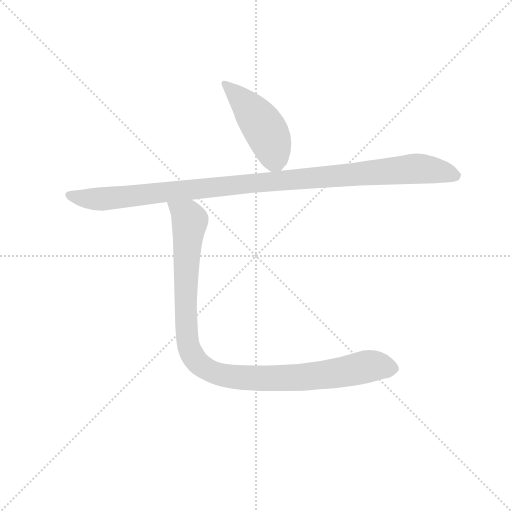
t = 0.00 s
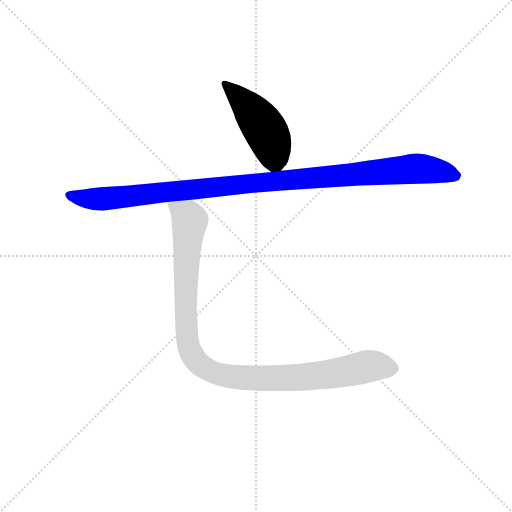
t = 1.78 s
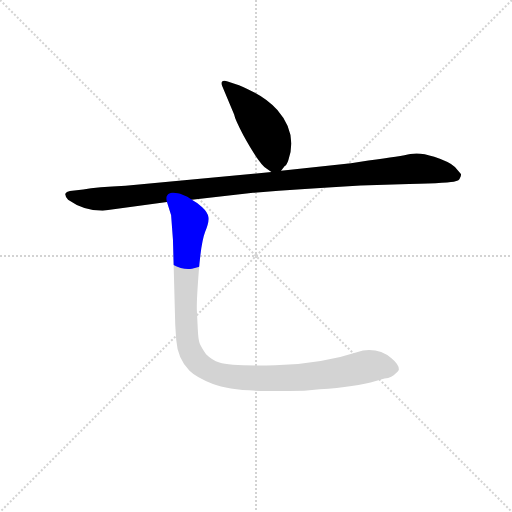
t = 1.95 s
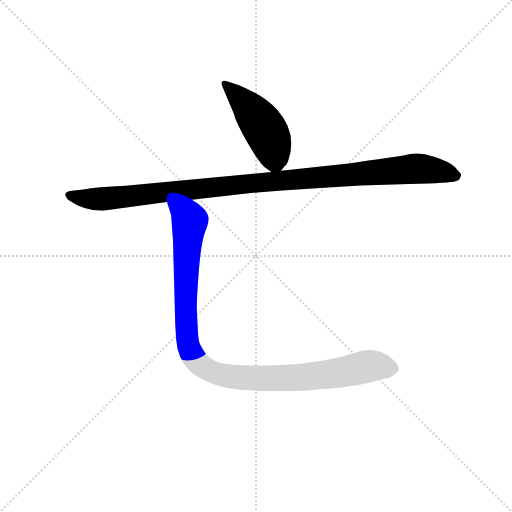
t = 2.12 s
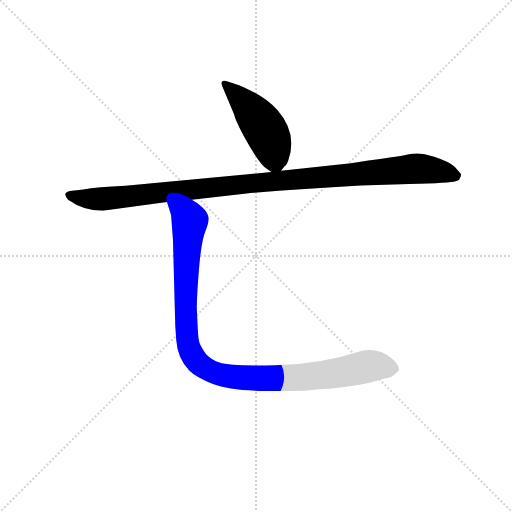
t = 2.30 s
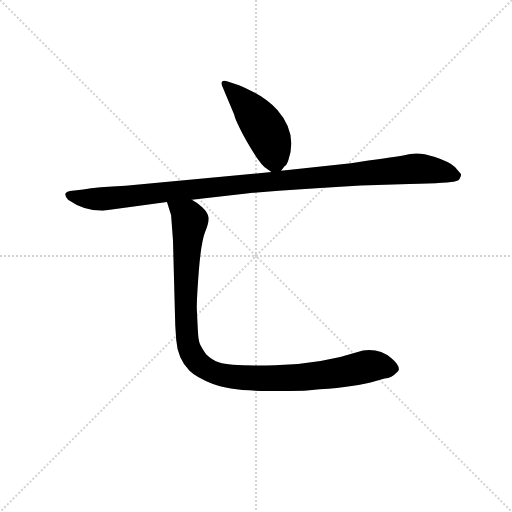
t = 2.93 s

The animated SVG that drew these frames (rendered in a browser with its animation timeline set to each time). Animation: 3 CSS @keyframes rules; one cycle of 2.93 s.

<svg version="1.1" viewBox="0 0 1024 1024" xmlns="http://www.w3.org/2000/svg">
  <g stroke="lightgray" stroke-dasharray="1,1" stroke-width="1" transform="scale(4, 4)">
    <line x1="0" y1="0" x2="256" y2="256"></line>
    <line x1="256" y1="0" x2="0" y2="256"></line>
    <line x1="128" y1="0" x2="128" y2="256"></line>
    <line x1="0" y1="128" x2="256" y2="128"></line>
  </g>
<g transform="scale(0.92, -0.92) translate(60, -900)">
   <style type="text/css">
    @keyframes keyframes0 {
      from {
       stroke: blue;
       stroke-dashoffset: 470;
       stroke-width: 128;
       }
       60% {
       animation-timing-function: step-end;
       stroke: blue;
       stroke-dashoffset: 0;
       stroke-width: 128;
       }
       to {
       stroke: black;
       stroke-width: 1024;
       }
       }
       #make-me-a-hanzi-animation-0 {
         animation: keyframes0 0.632487s both;
         animation-delay: 0.000000s;
         animation-timing-function: linear;
       }
    @keyframes keyframes1 {
      from {
       stroke: blue;
       stroke-dashoffset: 1102;
       stroke-width: 128;
       }
       78% {
       animation-timing-function: step-end;
       stroke: blue;
       stroke-dashoffset: 0;
       stroke-width: 128;
       }
       to {
       stroke: black;
       stroke-width: 1024;
       }
       }
       #make-me-a-hanzi-animation-1 {
         animation: keyframes1 1.146810s both;
         animation-delay: 0.632487s;
         animation-timing-function: linear;
       }
    @keyframes keyframes2 {
      from {
       stroke: blue;
       stroke-dashoffset: 1068;
       stroke-width: 128;
       }
       78% {
       animation-timing-function: step-end;
       stroke: blue;
       stroke-dashoffset: 0;
       stroke-width: 128;
       }
       to {
       stroke: black;
       stroke-width: 1024;
       }
       }
       #make-me-a-hanzi-animation-2 {
         animation: keyframes2 1.119141s both;
         animation-delay: 1.779297s;
         animation-timing-function: linear;
       }
</style>
<path d="M 551.0 529.0 L 559.0 539.0 Q 563.0 540.0 567.0 552.0 Q 587.0 611.0 543.0 661.0 Q 522.0 684.0 493.0 699.0 Q 464.0 714.0 453.0 717.0 L 435.0 723.0 Q 426.0 726.0 423.0 723.0 Q 420.0 720.0 423.0 713.0 L 449.0 651.0 Q 451.0 640.0 469.0 606.0 Q 503.0 544.0 520.0 533.0 L 530.0 526.0 C 542.0 518.0 542.0 518.0 551.0 529.0 Z" fill="lightgray"></path> 
<path d="M 163.0 442.0 L 303.0 461.0 L 357.0 466.0 L 490.0 481.0 Q 596.0 490.0 724.0 497.0 L 830.0 500.0 Q 921.0 502.0 930.0 506.0 Q 938.0 507.0 940.0 513.0 Q 943.0 518.0 942.0 522.0 L 929.0 537.0 Q 917.0 548.0 884.0 559.0 Q 852.0 570.0 832.0 565.0 Q 813.0 560.0 741.0 551.0 L 703.0 545.0 L 551.0 529.0 L 530.0 526.0 L 213.0 496.0 Q 151.0 493.0 121.0 488.0 L 92.0 485.0 Q 84.0 484.0 82.0 479.0 Q 81.0 473.0 88.0 466.0 Q 122.0 442.0 163.0 442.0 Z" fill="lightgray"></path> 
<path d="M 303.0 461.0 L 312.0 432.0 L 316.0 379.0 L 321.0 193.0 L 323.0 162.0 Q 326.0 120.0 352.0 94.0 Q 366.0 80.0 403.0 65.0 Q 441.0 50.0 524.0 50.0 L 569.0 50.0 Q 601.0 50.0 635.0 54.0 Q 713.0 59.0 757.0 72.0 L 776.0 77.0 Q 793.0 79.0 800.0 88.0 Q 807.0 94.0 807.0 96.0 Q 808.0 107.0 791.0 121.0 Q 766.0 143.0 729.0 138.0 Q 634.0 107.0 538.0 106.0 Q 442.0 104.0 417.0 112.0 Q 401.0 117.0 388.0 130.0 Q 377.0 146.0 374.0 154.0 Q 371.0 161.0 370.0 184.0 L 368.0 225.0 Q 367.0 243.0 372.0 308.0 Q 377.0 373.0 386.0 396.0 Q 395.0 418.0 393.0 428.0 Q 392.0 438.0 379.0 450.0 Q 367.0 461.0 357.0 466.0 C 333.0 484.0 294.0 490.0 303.0 461.0 Z" fill="lightgray"></path> 
      <clipPath id="make-me-a-hanzi-clip-0">
      <path d="M 551.0 529.0 L 559.0 539.0 Q 563.0 540.0 567.0 552.0 Q 587.0 611.0 543.0 661.0 Q 522.0 684.0 493.0 699.0 Q 464.0 714.0 453.0 717.0 L 435.0 723.0 Q 426.0 726.0 423.0 723.0 Q 420.0 720.0 423.0 713.0 L 449.0 651.0 Q 451.0 640.0 469.0 606.0 Q 503.0 544.0 520.0 533.0 L 530.0 526.0 C 542.0 518.0 542.0 518.0 551.0 529.0 Z" fill="lightgray"></path>
      </clipPath>
      <path clip-path="url(#make-me-a-hanzi-clip-0)" d="M 429.0 718.0 L 483.0 664.0 L 523.0 607.0 L 535.0 569.0 L 533.0 541.0 " fill="none" id="make-me-a-hanzi-animation-0" stroke-dasharray="342 684" stroke-linecap="round"></path>

      <clipPath id="make-me-a-hanzi-clip-1">
      <path d="M 163.0 442.0 L 303.0 461.0 L 357.0 466.0 L 490.0 481.0 Q 596.0 490.0 724.0 497.0 L 830.0 500.0 Q 921.0 502.0 930.0 506.0 Q 938.0 507.0 940.0 513.0 Q 943.0 518.0 942.0 522.0 L 929.0 537.0 Q 917.0 548.0 884.0 559.0 Q 852.0 570.0 832.0 565.0 Q 813.0 560.0 741.0 551.0 L 703.0 545.0 L 551.0 529.0 L 530.0 526.0 L 213.0 496.0 Q 151.0 493.0 121.0 488.0 L 92.0 485.0 Q 84.0 484.0 82.0 479.0 Q 81.0 473.0 88.0 466.0 Q 122.0 442.0 163.0 442.0 Z" fill="lightgray"></path>
      </clipPath>
      <path clip-path="url(#make-me-a-hanzi-clip-1)" d="M 91.0 475.0 L 130.0 468.0 L 183.0 469.0 L 848.0 533.0 L 932.0 520.0 " fill="none" id="make-me-a-hanzi-animation-1" stroke-dasharray="974 1948" stroke-linecap="round"></path>

      <clipPath id="make-me-a-hanzi-clip-2">
      <path d="M 303.0 461.0 L 312.0 432.0 L 316.0 379.0 L 321.0 193.0 L 323.0 162.0 Q 326.0 120.0 352.0 94.0 Q 366.0 80.0 403.0 65.0 Q 441.0 50.0 524.0 50.0 L 569.0 50.0 Q 601.0 50.0 635.0 54.0 Q 713.0 59.0 757.0 72.0 L 776.0 77.0 Q 793.0 79.0 800.0 88.0 Q 807.0 94.0 807.0 96.0 Q 808.0 107.0 791.0 121.0 Q 766.0 143.0 729.0 138.0 Q 634.0 107.0 538.0 106.0 Q 442.0 104.0 417.0 112.0 Q 401.0 117.0 388.0 130.0 Q 377.0 146.0 374.0 154.0 Q 371.0 161.0 370.0 184.0 L 368.0 225.0 Q 367.0 243.0 372.0 308.0 Q 377.0 373.0 386.0 396.0 Q 395.0 418.0 393.0 428.0 Q 392.0 438.0 379.0 450.0 Q 367.0 461.0 357.0 466.0 C 333.0 484.0 294.0 490.0 303.0 461.0 Z" fill="lightgray"></path>
      </clipPath>
      <path clip-path="url(#make-me-a-hanzi-clip-2)" d="M 331.0 454.0 L 351.0 419.0 L 346.0 408.0 L 351.0 387.0 L 341.0 349.0 L 349.0 338.0 L 341.0 287.0 L 344.0 240.0 L 334.0 224.0 L 348.0 203.0 L 347.0 147.0 L 360.0 122.0 L 387.0 95.0 L 489.0 75.0 L 499.0 86.0 L 547.0 74.0 L 563.0 83.0 L 584.0 77.0 L 615.0 84.0 L 667.0 83.0 L 744.0 106.0 L 791.0 103.0 " fill="none" id="make-me-a-hanzi-animation-2" stroke-dasharray="940 1880" stroke-linecap="round"></path>

</g>
</svg>
